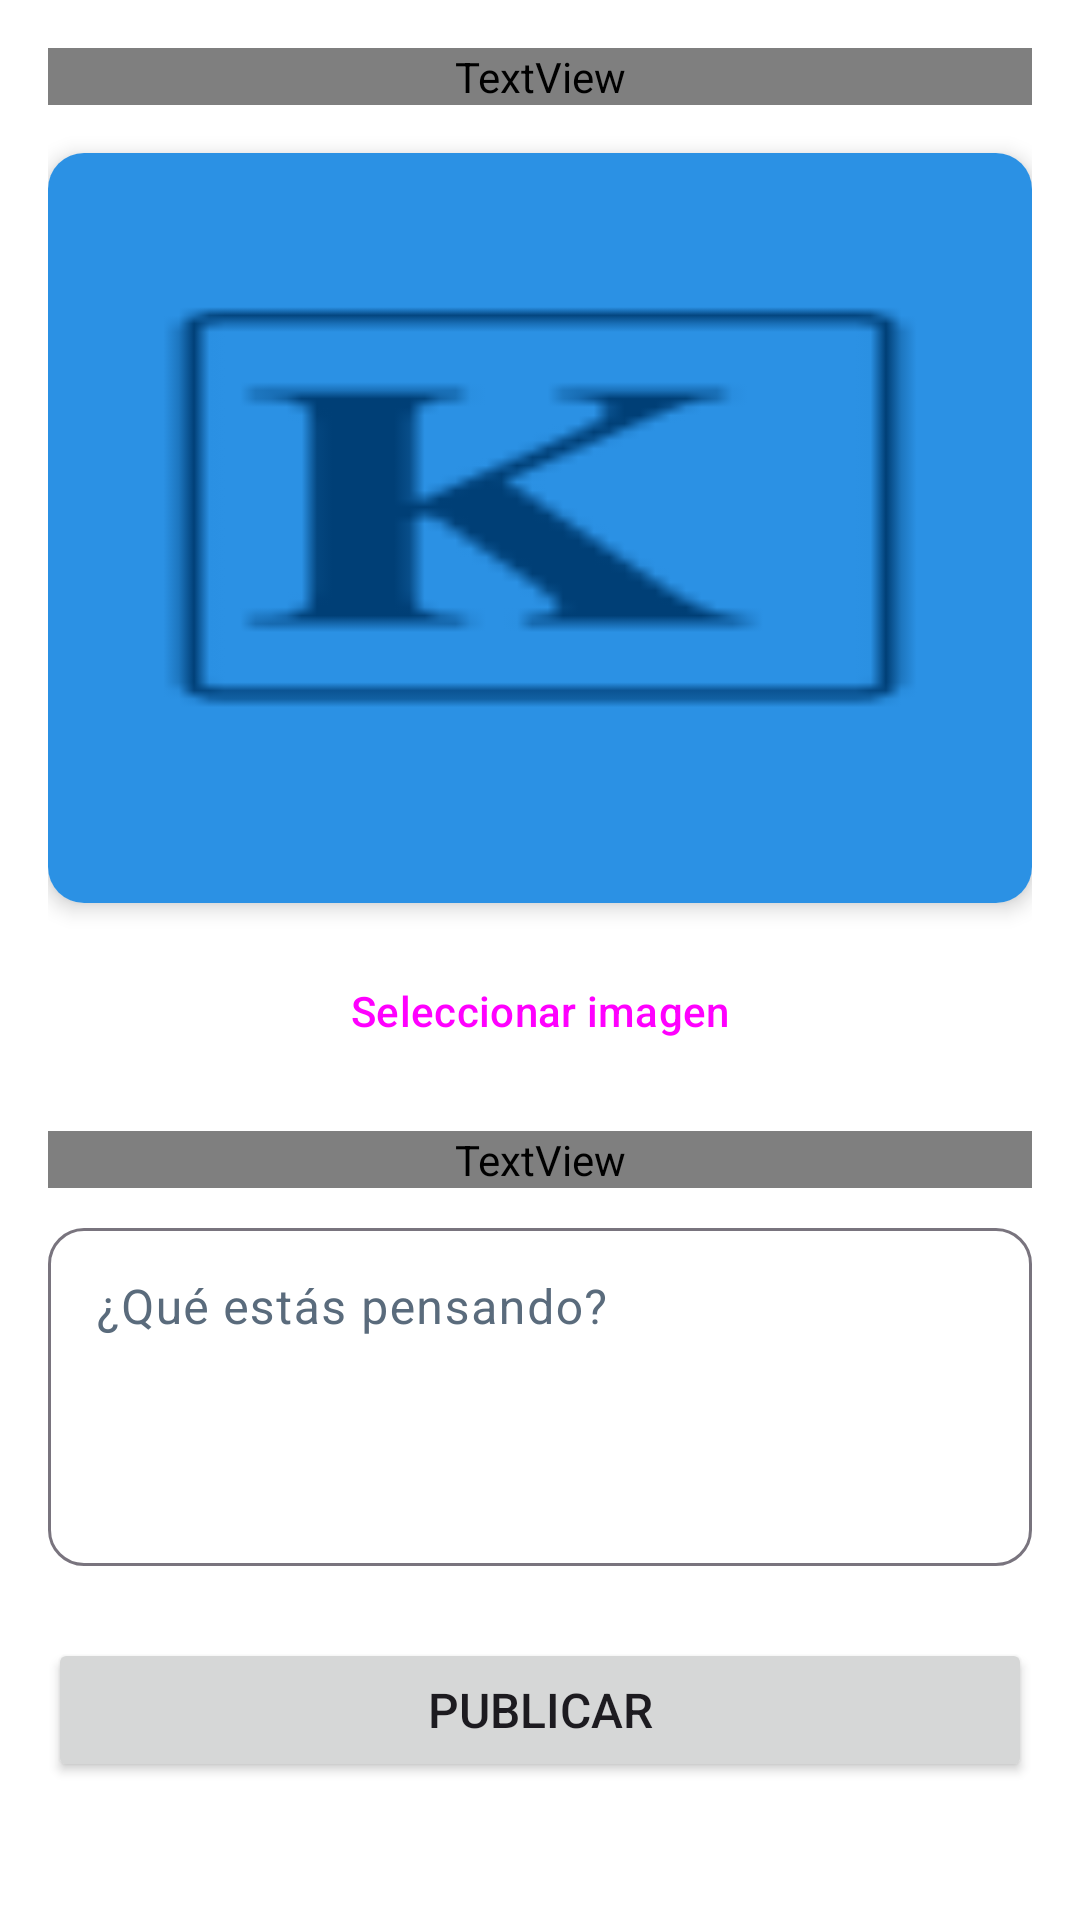

Here is an Android app screen rendered from its layout file. Give the layout XML and the strings, colors and styles it references.
<!-- AndroidManifest.xml: application theme Theme.Klyer -->
<!-- res/layout/fragment_publicar.xml -->
<?xml version="1.0" encoding="utf-8"?>
<androidx.constraintlayout.widget.ConstraintLayout xmlns:android="http://schemas.android.com/apk/res/android"
    xmlns:app="http://schemas.android.com/apk/res-auto"
    android:layout_width="match_parent"
    android:layout_height="match_parent"
    android:background="@color/white"
    android:padding="16dp">

    
    <ProgressBar
        android:id="@+id/progressBar"
        android:layout_width="wrap_content"
        android:layout_height="wrap_content"
        android:visibility="gone"
        app:layout_constraintBottom_toBottomOf="parent"
        app:layout_constraintEnd_toEndOf="parent"
        app:layout_constraintStart_toStartOf="parent"
        app:layout_constraintTop_toTopOf="parent" />

    <ScrollView
        android:layout_width="match_parent"
        android:layout_height="match_parent"
        android:fillViewport="true">

        <LinearLayout
            android:layout_width="match_parent"
            android:layout_height="wrap_content"
            android:orientation="vertical">

            
            <TextView
                android:layout_width="match_parent"
                android:layout_height="wrap_content"
                android:text="Nueva Publicación"
                android:textSize="24sp"
                android:textStyle="bold"
                android:textColor="@color/text"
                android:gravity="center"
                android:layout_marginBottom="16dp" />

            
            <androidx.cardview.widget.CardView
                android:layout_width="match_parent"
                android:layout_height="wrap_content"
                app:cardCornerRadius="12dp"
                app:cardElevation="4dp"
                android:layout_marginBottom="12dp">

                <ImageView
                    android:id="@+id/imgPreview"
                    android:layout_width="match_parent"
                    android:layout_height="250dp"
                    android:scaleType="centerCrop"
                    android:src="@drawable/ic_launcher_foreground"
                    android:background="@color/light_gray" />

            </androidx.cardview.widget.CardView>

            
            <Button
                android:id="@+id/btnSeleccionarImagen"
                android:layout_width="match_parent"
                android:layout_height="wrap_content"
                android:layout_marginBottom="16dp"
                android:text="Seleccionar imagen"
                style="@style/Widget.Material3.Button.OutlinedButton" />

            
            <TextView
                android:layout_width="match_parent"
                android:layout_height="wrap_content"
                android:text="Descripción"
                android:textSize="14sp"
                android:textColor="@color/text"
                android:layout_marginBottom="8dp" />

            
            <com.google.android.material.textfield.TextInputLayout
                android:layout_width="match_parent"
                android:layout_height="wrap_content"
                android:layout_marginBottom="24dp"
                style="@style/Widget.Material3.TextInputLayout.OutlinedBox">

                <com.google.android.material.textfield.TextInputEditText
                    android:id="@+id/etDescripcionPublicacion"
                    android:layout_width="match_parent"
                    android:layout_height="wrap_content"
                    android:hint="¿Qué estás pensando?"
                    android:inputType="textMultiLine"
                    android:minLines="4"
                    android:maxLines="8"
                    android:gravity="top" />

            </com.google.android.material.textfield.TextInputLayout>

            
            <Button
                android:id="@+id/btnPublicar"
                android:layout_width="match_parent"
                android:layout_height="wrap_content"
                android:text="Publicar"
                android:textSize="16sp" />

        </LinearLayout>

    </ScrollView>

</androidx.constraintlayout.widget.ConstraintLayout>
<!-- resources referenced by this layout -->
<resources>
  <color name="text">#FFFFFF</color>
  <color name="white">#FFFFFFFF</color>
  <!-- drawable ic_launcher_foreground (drawable) -->
  <?xml version="1.0" encoding="utf-8"?>
  <layer-list xmlns:android="http://schemas.android.com/apk/res/android">
      <item
          android:drawable="@drawable/logoklyer"
          android:gravity="center"
          android:width="72dp"
          android:height="72dp" />
  </layer-list>
  <style name="Theme.Klyer" parent="Base.Theme.Klyer" />
  <!-- drawable logoklyer: png bitmap (drawable, 1482 bytes) -->
  <style name="Base.Theme.Klyer" parent="Theme.Material3.Light.NoActionBar">
          <item name="colorPrimary">@color/blue_primary</item>
          <item name="colorOnPrimary">@color/white</item>
          <item name="colorPrimaryContainer">@color/blue_ultra_light</item>
          <item name="colorOnPrimaryContainer">@color/blue_dark</item>
          <item name="colorSecondary">@color/blue_accent</item>
          <item name="colorOnSecondary">@color/white</item>
          <item name="colorSecondaryContainer">@color/blue_soft</item>
          <item name="colorSurface">@color/surface_card</item>
          <item name="colorOnSurface">@color/text_dark</item>
          <item name="colorSurfaceVariant">@color/grey_light</item>
          <item name="colorOnSurfaceVariant">@color/text_secondary</item>
          <item name="android:windowBackground">@color/white_background</item>
          <item name="materialButtonStyle">@style/KlyerButton</item>
          <item name="textInputStyle">@style/KlyerTextInput</item>
          <item name="cardViewStyle">@style/KlyerCard</item>
      </style>
  <color name="blue_primary">#2196F3</color>
  <color name="blue_ultra_light">#E3F2FD</color>
  <color name="blue_dark">#1565C0</color>
  <color name="blue_accent">#00BCD4</color>
  <color name="blue_soft">#BBDEFB</color>
  <color name="surface_card">#FFFFFF</color>
  <color name="text_dark">#1A2B3C</color>
  <color name="grey_light">#E8EEF5</color>
  <color name="text_secondary">#5A6B7C</color>
  <color name="white_background">#F5F9FF</color>
  <style name="KlyerButton" parent="Widget.Material3.Button">
          <item name="cornerRadius">12dp</item>
          <item name="android:textAllCaps">false</item>
          <item name="elevation">2dp</item>
          <item name="android:fontFamily">sans-serif-medium</item>
      </style>
  <style name="KlyerTextInput" parent="Widget.Material3.TextInputLayout.OutlinedBox">
          <item name="boxCornerRadiusTopStart">12dp</item>
          <item name="boxCornerRadiusTopEnd">12dp</item>
          <item name="boxCornerRadiusBottomStart">12dp</item>
          <item name="boxCornerRadiusBottomEnd">12dp</item>
          <item name="boxStrokeColor">@color/blue_primary</item>
          <item name="hintTextColor">@color/blue_primary</item>
      </style>
  <style name="KlyerCard" parent="Widget.Material3.CardView.Elevated">
          <item name="cardCornerRadius">16dp</item>
          <item name="cardElevation">2dp</item>
          <item name="cardBackgroundColor">@color/surface_card</item>
      </style>
</resources>
